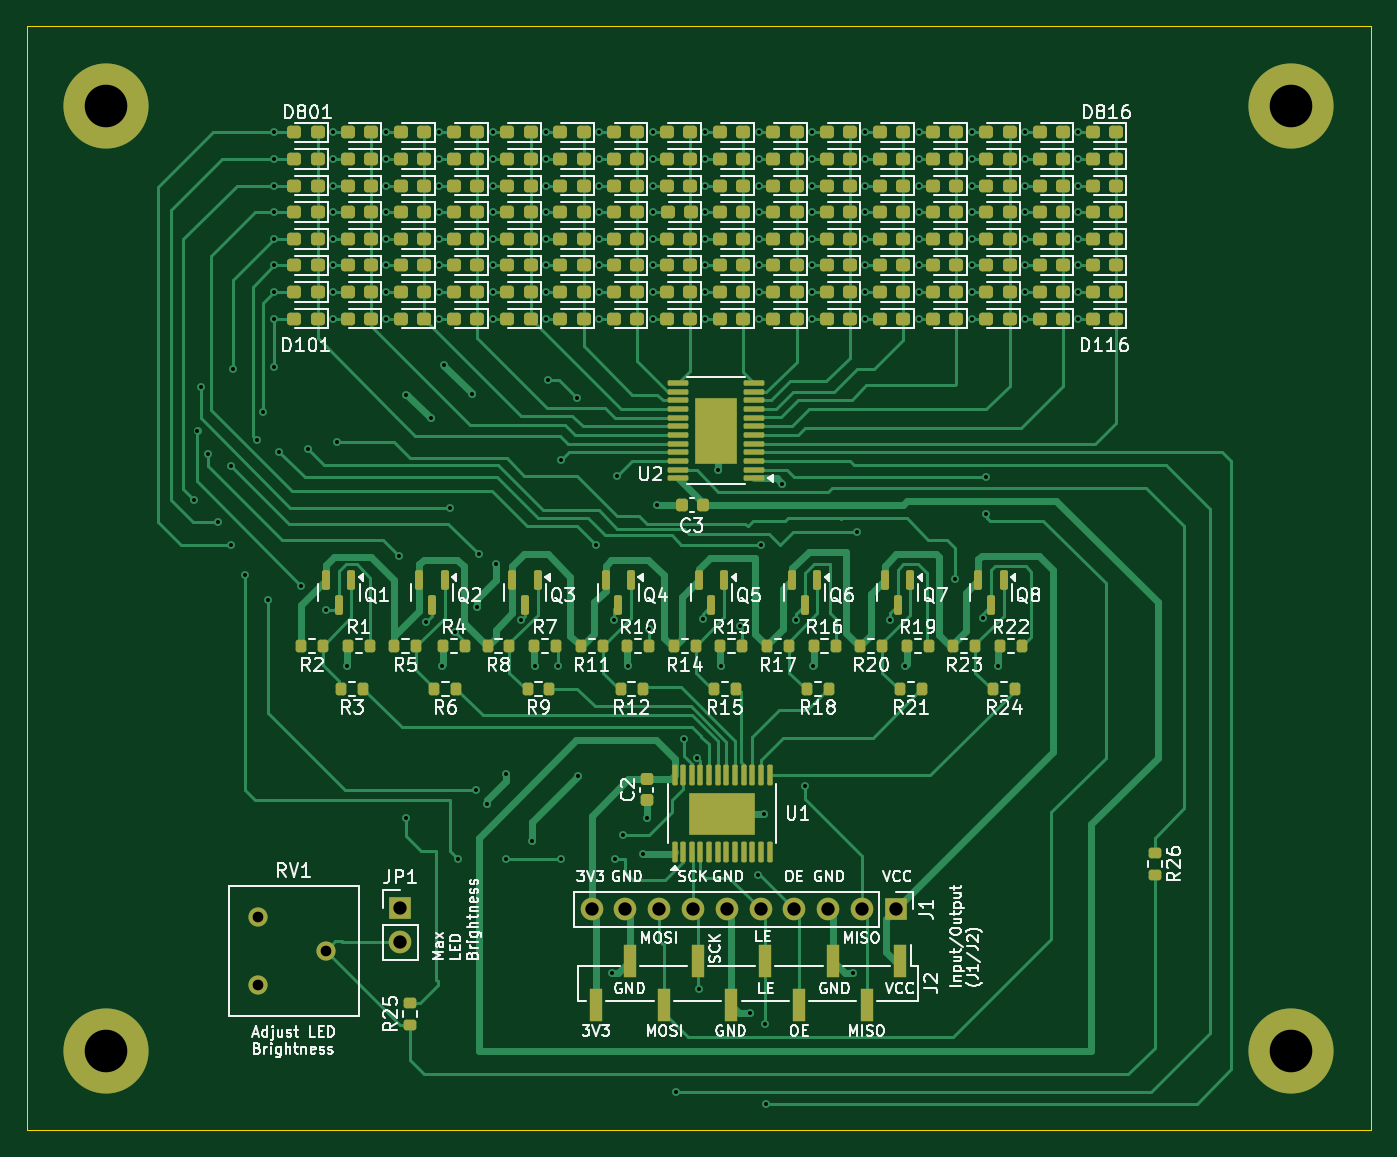
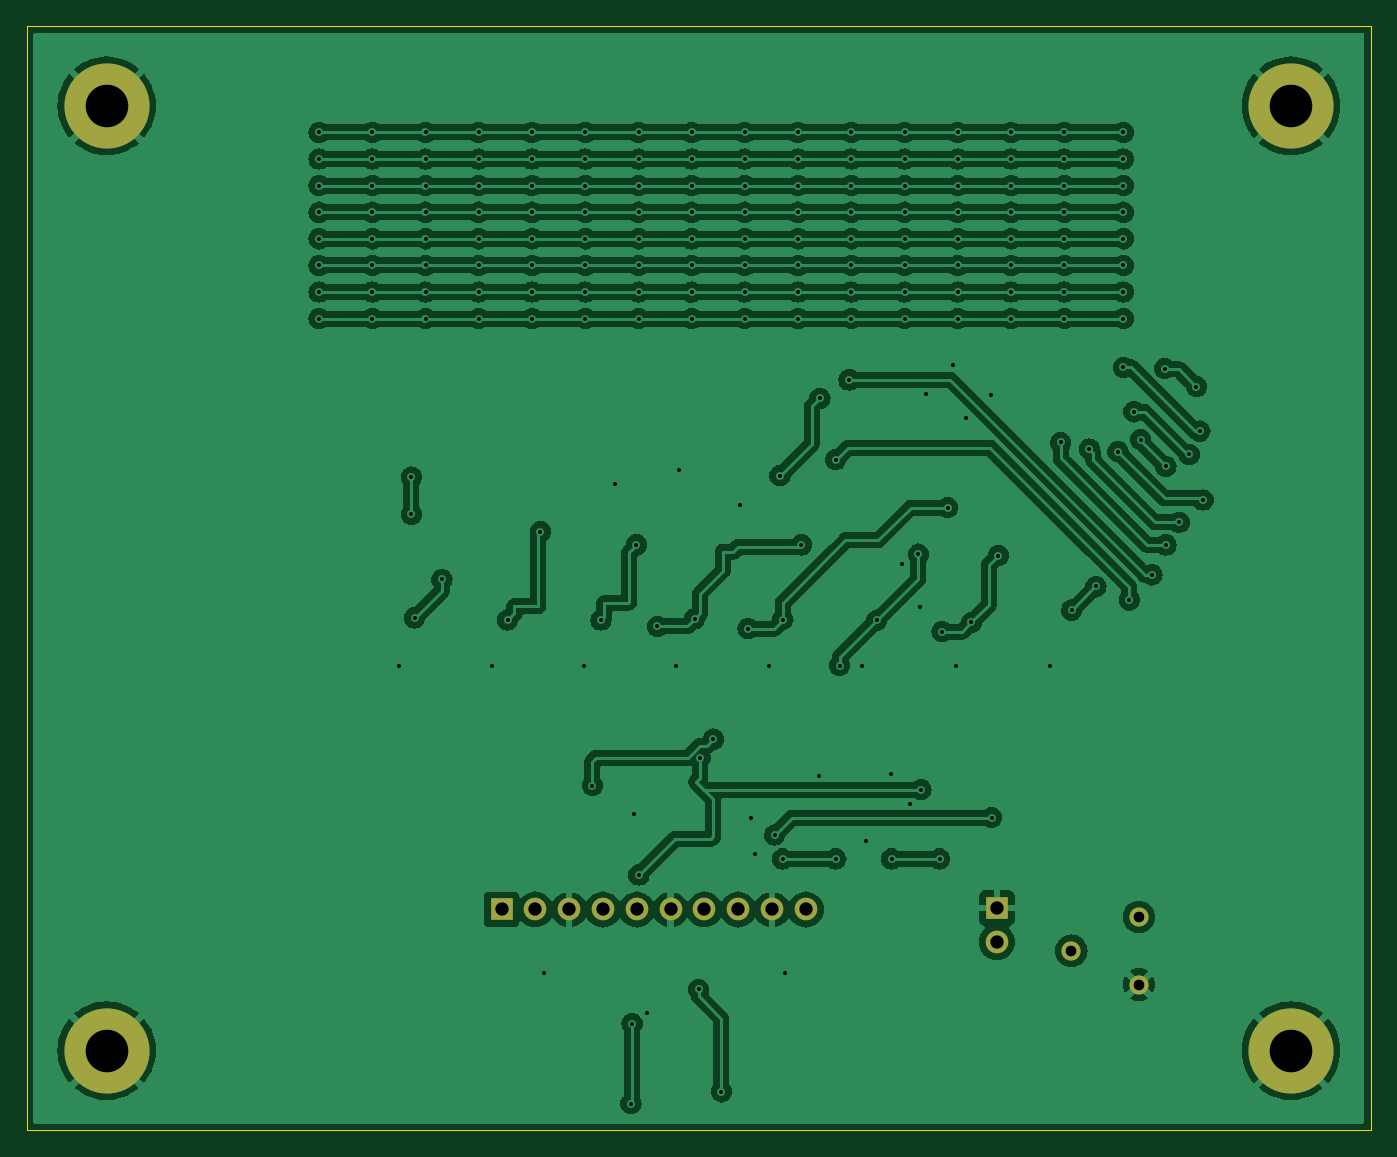
Circuit board: 11 layer files. Board 101.0 x 83.0 mm.
- bottom_copper: stp16cp05_led_matrix_8x16_breakout_m0805-B_Cu.gbr (265140 bytes)
- bottom_mask: stp16cp05_led_matrix_8x16_breakout_m0805-B_Mask.gbr (1229 bytes)
- paste: stp16cp05_led_matrix_8x16_breakout_m0805-B_Paste.gbr (482 bytes)
- bottom_silk: stp16cp05_led_matrix_8x16_breakout_m0805-B_Silkscreen.gbr (483 bytes)
- outline: stp16cp05_led_matrix_8x16_breakout_m0805-Edge_Cuts.gbr (639 bytes)
- top_copper: stp16cp05_led_matrix_8x16_breakout_m0805-F_Cu.gbr (70105 bytes)
- top_mask: stp16cp05_led_matrix_8x16_breakout_m0805-F_Mask.gbr (16313 bytes)
- paste: stp16cp05_led_matrix_8x16_breakout_m0805-F_Paste.gbr (15945 bytes)
- top_silk: stp16cp05_led_matrix_8x16_breakout_m0805-F_Silkscreen.gbr (154973 bytes)
- drill: stp16cp05_led_matrix_8x16_breakout_m0805-NPTH.drl (265 bytes)
- drill: stp16cp05_led_matrix_8x16_breakout_m0805-PTH.drl (4129 bytes)

=== bottom_copper: stp16cp05_led_matrix_8x16_breakout_m0805-B_Cu.gbr (265140 bytes, source omitted) ===
=== bottom_mask: stp16cp05_led_matrix_8x16_breakout_m0805-B_Mask.gbr ===
%TF.GenerationSoftware,KiCad,Pcbnew,8.0.6*%
%TF.CreationDate,2024-11-25T20:07:06+00:00*%
%TF.ProjectId,stp16cp05_led_matrix_8x16_breakout_m0805,73747031-3663-4703-9035-5f6c65645f6d,v02*%
%TF.SameCoordinates,Original*%
%TF.FileFunction,Soldermask,Bot*%
%TF.FilePolarity,Negative*%
%FSLAX46Y46*%
G04 Gerber Fmt 4.6, Leading zero omitted, Abs format (unit mm)*
G04 Created by KiCad (PCBNEW 8.0.6) date 2024-11-25 20:07:06*
%MOMM*%
%LPD*%
G01*
G04 APERTURE LIST*
%ADD10C,6.400000*%
%ADD11R,1.700000X1.700000*%
%ADD12O,1.700000X1.700000*%
%ADD13C,1.440000*%
G04 APERTURE END LIST*
D10*
%TO.C,H2*%
X234000000Y-48000000D03*
%TD*%
%TO.C,H4*%
X234000000Y-119000000D03*
%TD*%
D11*
%TO.C,J1*%
X204320000Y-108400000D03*
D12*
X201780000Y-108400000D03*
X199240001Y-108400000D03*
X196700000Y-108400000D03*
X194160000Y-108400000D03*
X191620000Y-108400000D03*
X189080000Y-108400000D03*
X186539999Y-108400000D03*
X184000000Y-108400000D03*
X181460000Y-108400000D03*
%TD*%
D13*
%TO.C,RV1*%
X156420000Y-114040000D03*
X161500000Y-111500000D03*
X156420000Y-108960000D03*
%TD*%
D11*
%TO.C,JP1*%
X167100000Y-108300000D03*
D12*
X167100000Y-110840000D03*
%TD*%
D10*
%TO.C,H1*%
X145000000Y-48000000D03*
%TD*%
%TO.C,H3*%
X145000000Y-119000000D03*
%TD*%
M02*

=== paste: stp16cp05_led_matrix_8x16_breakout_m0805-B_Paste.gbr ===
%TF.GenerationSoftware,KiCad,Pcbnew,8.0.6*%
%TF.CreationDate,2024-11-25T20:07:06+00:00*%
%TF.ProjectId,stp16cp05_led_matrix_8x16_breakout_m0805,73747031-3663-4703-9035-5f6c65645f6d,v02*%
%TF.SameCoordinates,Original*%
%TF.FileFunction,Paste,Bot*%
%TF.FilePolarity,Positive*%
%FSLAX46Y46*%
G04 Gerber Fmt 4.6, Leading zero omitted, Abs format (unit mm)*
G04 Created by KiCad (PCBNEW 8.0.6) date 2024-11-25 20:07:06*
%MOMM*%
%LPD*%
G01*
G04 APERTURE LIST*
G04 APERTURE END LIST*
M02*

=== bottom_silk: stp16cp05_led_matrix_8x16_breakout_m0805-B_Silkscreen.gbr ===
%TF.GenerationSoftware,KiCad,Pcbnew,8.0.6*%
%TF.CreationDate,2024-11-25T20:07:06+00:00*%
%TF.ProjectId,stp16cp05_led_matrix_8x16_breakout_m0805,73747031-3663-4703-9035-5f6c65645f6d,v02*%
%TF.SameCoordinates,Original*%
%TF.FileFunction,Legend,Bot*%
%TF.FilePolarity,Positive*%
%FSLAX46Y46*%
G04 Gerber Fmt 4.6, Leading zero omitted, Abs format (unit mm)*
G04 Created by KiCad (PCBNEW 8.0.6) date 2024-11-25 20:07:06*
%MOMM*%
%LPD*%
G01*
G04 APERTURE LIST*
G04 APERTURE END LIST*
M02*

=== outline: stp16cp05_led_matrix_8x16_breakout_m0805-Edge_Cuts.gbr ===
%TF.GenerationSoftware,KiCad,Pcbnew,8.0.6*%
%TF.CreationDate,2024-11-25T20:07:06+00:00*%
%TF.ProjectId,stp16cp05_led_matrix_8x16_breakout_m0805,73747031-3663-4703-9035-5f6c65645f6d,v02*%
%TF.SameCoordinates,Original*%
%TF.FileFunction,Profile,NP*%
%FSLAX46Y46*%
G04 Gerber Fmt 4.6, Leading zero omitted, Abs format (unit mm)*
G04 Created by KiCad (PCBNEW 8.0.6) date 2024-11-25 20:07:06*
%MOMM*%
%LPD*%
G01*
G04 APERTURE LIST*
%TA.AperFunction,Profile*%
%ADD10C,0.050000*%
%TD*%
G04 APERTURE END LIST*
D10*
X139000000Y-42000000D02*
X240000000Y-42000000D01*
X240000000Y-125000000D01*
X139000000Y-125000000D01*
X139000000Y-42000000D01*
M02*

=== top_copper: stp16cp05_led_matrix_8x16_breakout_m0805-F_Cu.gbr (70105 bytes, source omitted) ===
=== top_mask: stp16cp05_led_matrix_8x16_breakout_m0805-F_Mask.gbr (16313 bytes, source omitted) ===
=== paste: stp16cp05_led_matrix_8x16_breakout_m0805-F_Paste.gbr (15945 bytes, source omitted) ===
=== top_silk: stp16cp05_led_matrix_8x16_breakout_m0805-F_Silkscreen.gbr (154973 bytes, source omitted) ===
=== drill: stp16cp05_led_matrix_8x16_breakout_m0805-NPTH.drl ===
M48
; DRILL file {KiCad 8.0.6} date 2024-11-25T20:07:01+0000
; FORMAT={-:-/ absolute / inch / decimal}
; #@! TF.CreationDate,2024-11-25T20:07:01+00:00
; #@! TF.GenerationSoftware,Kicad,Pcbnew,8.0.6
; #@! TF.FileFunction,NonPlated,1,2,NPTH
FMAT,2
INCH
%
G90
G05
M30

=== drill: stp16cp05_led_matrix_8x16_breakout_m0805-PTH.drl ===
M48
; DRILL file {KiCad 8.0.6} date 2024-11-25T20:07:01+0000
; FORMAT={-:-/ absolute / inch / decimal}
; #@! TF.CreationDate,2024-11-25T20:07:01+00:00
; #@! TF.GenerationSoftware,Kicad,Pcbnew,8.0.6
; #@! TF.FileFunction,Plated,1,2,PTH
FMAT,2
INCH
; #@! TA.AperFunction,Plated,PTH,ViaDrill
T1C0.0118
; #@! TA.AperFunction,Plated,PTH,ComponentDrill
T2C0.0315
; #@! TA.AperFunction,Plated,PTH,ComponentDrill
T3C0.0394
; #@! TA.AperFunction,Plated,PTH,ComponentDrill
T4C0.1260
%
G90
G05
T1
X5.9685Y-3.0561
X5.9783Y-2.8524
X5.9882Y-2.7205
X6.0098Y-2.9213
X6.0394Y-3.122
X6.0787Y-2.9567
X6.0787Y-3.189
X6.0827Y-2.6673
X6.1201Y-3.2776
X6.1535Y-2.878
X6.1732Y-2.7953
X6.187Y-3.3524
X6.2047Y-1.9685
X6.2047Y-2.0472
X6.2047Y-2.126
X6.2047Y-2.2047
X6.2047Y-2.2835
X6.2047Y-2.3622
X6.2047Y-2.4409
X6.2047Y-2.5197
X6.2047Y-2.6634
X6.2205Y-2.9134
X6.2857Y-3.3121
X6.3051Y-2.9055
X6.3571Y-3.3819
X6.379Y-1.9685
X6.379Y-2.0472
X6.379Y-2.126
X6.379Y-2.2047
X6.379Y-2.2835
X6.379Y-2.3622
X6.379Y-2.4409
X6.379Y-2.5197
X6.3898Y-2.8858
X6.4213Y-3.5472
X6.5366Y-1.9685
X6.5366Y-2.0472
X6.5366Y-2.126
X6.5366Y-2.2047
X6.5366Y-2.2835
X6.5366Y-2.3622
X6.5366Y-2.4409
X6.5366Y-2.5197
X6.5748Y-3.2205
X6.5945Y-3.9961
X6.5965Y-2.7441
X6.654Y-3.418
X6.6693Y-2.815
X6.6942Y-1.9685
X6.6942Y-2.0472
X6.6942Y-2.126
X6.6942Y-2.2047
X6.6942Y-2.2835
X6.6942Y-2.3622
X6.6942Y-2.4409
X6.6942Y-2.5197
X6.7008Y-3.5472
X6.7087Y-2.6575
X6.7244Y-3.0787
X6.741Y-3.446
X6.748Y-4.1181
X6.7894Y-2.7421
X6.8031Y-3.9134
X6.8051Y-3.374
X6.811Y-3.2165
X6.8346Y-3.9567
X6.8518Y-1.9685
X6.8518Y-2.0472
X6.8518Y-2.126
X6.8518Y-2.2047
X6.8518Y-2.2835
X6.8518Y-2.3622
X6.8518Y-2.4409
X6.8518Y-2.5197
X6.8602Y-3.2441
X6.8898Y-4.1181
X6.8917Y-3.8681
X6.934Y-3.412
X6.9665Y-4.065
X6.9764Y-3.5472
X7.0093Y-1.9685
X7.0093Y-2.0472
X7.0093Y-2.126
X7.0093Y-2.2047
X7.0093Y-2.2835
X7.0093Y-2.3622
X7.0093Y-2.4409
X7.0093Y-2.5197
X7.0157Y-2.7008
X7.044Y-3.546
X7.0551Y-2.937
X7.0551Y-4.1181
X7.1024Y-2.7559
X7.1043Y-3.872
X7.1575Y-3.189
X7.1669Y-1.9685
X7.1669Y-2.0472
X7.1669Y-2.126
X7.1669Y-2.2047
X7.1669Y-2.2835
X7.1669Y-2.3622
X7.1669Y-2.4409
X7.1669Y-2.5197
X7.2047Y-4.4567
X7.212Y-3.41
X7.2126Y-4.1181
X7.2205Y-2.9843
X7.2362Y-4.0472
X7.252Y-3.5472
X7.2953Y-4.1024
X7.3071Y-3.9961
X7.315Y-3.437
X7.3245Y-1.9685
X7.3245Y-2.0472
X7.3245Y-2.126
X7.3245Y-2.2047
X7.3245Y-2.2835
X7.3245Y-2.3622
X7.3245Y-2.4409
X7.3245Y-2.5197
X7.3386Y-3.0709
X7.3937Y-4.8071
X7.4173Y-3.7638
X7.4567Y-3.8189
X7.4606Y-4.5039
X7.473Y-3.408
X7.4812Y-1.9687
X7.4812Y-2.0472
X7.4812Y-2.1262
X7.4812Y-2.2047
X7.4812Y-2.2837
X7.4812Y-2.3622
X7.4812Y-2.4411
X7.4812Y-2.5197
X7.5197Y-2.9685
X7.5276Y-3.5472
X7.583Y-3.43
X7.6142Y-4.5748
X7.6378Y-4.1654
X7.6388Y-1.9685
X7.6388Y-2.0472
X7.6388Y-2.126
X7.6388Y-2.2047
X7.6388Y-2.2835
X7.6388Y-2.3622
X7.6388Y-2.4409
X7.6388Y-2.5197
X7.6457Y-3.189
X7.6535Y-3.9843
X7.6579Y-4.6059
X7.6614Y-4.8425
X7.7087Y-3.0079
X7.75Y-3.411
X7.7756Y-3.9016
X7.7964Y-1.9685
X7.7964Y-2.0472
X7.7964Y-2.126
X7.7964Y-2.2047
X7.7964Y-2.2835
X7.7964Y-2.3622
X7.7964Y-2.4409
X7.7964Y-2.5197
X7.7992Y-3.5472
X7.9173Y-4.4567
X7.9291Y-3.1496
X7.9539Y-1.9685
X7.9539Y-2.0472
X7.9539Y-2.126
X7.9539Y-2.2047
X7.9539Y-2.2835
X7.9539Y-2.3622
X7.9539Y-2.4409
X7.9539Y-2.5197
X8.026Y-3.411
X8.0709Y-3.5472
X8.1115Y-1.9685
X8.1115Y-2.0472
X8.1115Y-2.126
X8.1115Y-2.2047
X8.1115Y-2.2835
X8.1115Y-2.3622
X8.1115Y-2.4409
X8.1115Y-2.5197
X8.2205Y-3.2913
X8.2691Y-1.9685
X8.2691Y-2.0472
X8.2691Y-2.126
X8.2691Y-2.2047
X8.2691Y-2.2835
X8.2691Y-2.3622
X8.2691Y-2.4409
X8.2691Y-2.5197
X8.301Y-3.405
X8.311Y-2.9882
X8.311Y-3.0984
X8.3465Y-3.5472
X8.4267Y-1.9685
X8.4267Y-2.0472
X8.4267Y-2.126
X8.4267Y-2.2047
X8.4267Y-2.2835
X8.4267Y-2.3622
X8.4267Y-2.4409
X8.4267Y-2.5197
X8.5843Y-1.9685
X8.5843Y-2.0472
X8.5843Y-2.126
X8.5843Y-2.2047
X8.5843Y-2.2835
X8.5843Y-2.3622
X8.5843Y-2.4409
X8.5843Y-2.5197
T2
X6.1583Y-4.2898
X6.1583Y-4.4898
X6.3583Y-4.3898
T3
X6.5787Y-4.2638
X6.5787Y-4.3638
X7.1441Y-4.2677
X7.2441Y-4.2677
X7.3441Y-4.2677
X7.4441Y-4.2677
X7.5441Y-4.2677
X7.6441Y-4.2677
X7.7441Y-4.2677
X7.8441Y-4.2677
X7.9441Y-4.2677
X8.0441Y-4.2677
T4
X5.7087Y-1.8898
X5.7087Y-4.685
X9.2126Y-1.8898
X9.2126Y-4.685
M30

